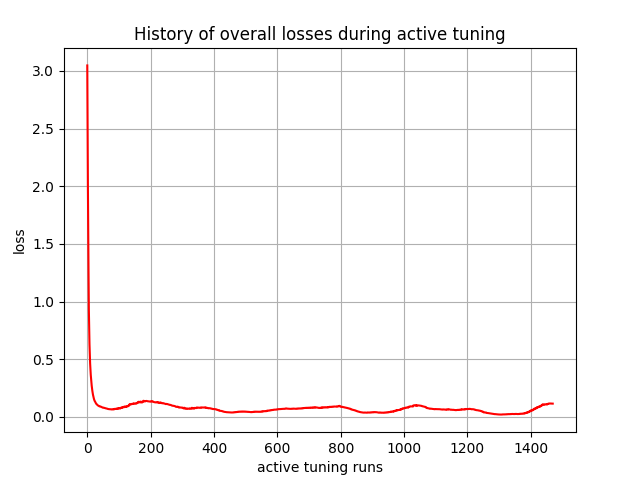

Source data for this figure (header and first rows):
, 0
0, 3.048
1, 2.482
2, 2
3, 1.582
4, 1.236
5, 0.928
6, 0.7532
7, 0.6298
8, 0.5344
9, 0.4629
10, 0.4101
11, 0.3643
12, 0.3289
13, 0.2976
14, 0.2694
15, 0.2452
16, 0.2254
17, 0.2073
18, 0.1916
19, 0.1786
20, 0.1666
21, 0.1559
22, 0.1471
23, 0.139
24, 0.1354
25, 0.1293
26, 0.1235
27, 0.119
28, 0.1146
29, 0.1105
30, 0.109
31, 0.1057
32, 0.1026
33, 0.1008
34, 0.0983
35, 0.09586
36, 0.0951
37, 0.09308
38, 0.09111
39, 0.09188
40, 0.09022
41, 0.08858
42, 0.08903
43, 0.08755
44, 0.0861
45, 0.0849
46, 0.08367
47, 0.08246
48, 0.0807
49, 0.07964
50, 0.07859
51, 0.07974
52, 0.07879
53, 0.07786
54, 0.0768
55, 0.07596
56, 0.07513
57, 0.07462
58, 0.07384
59, 0.07309
... 1,410 more rows
